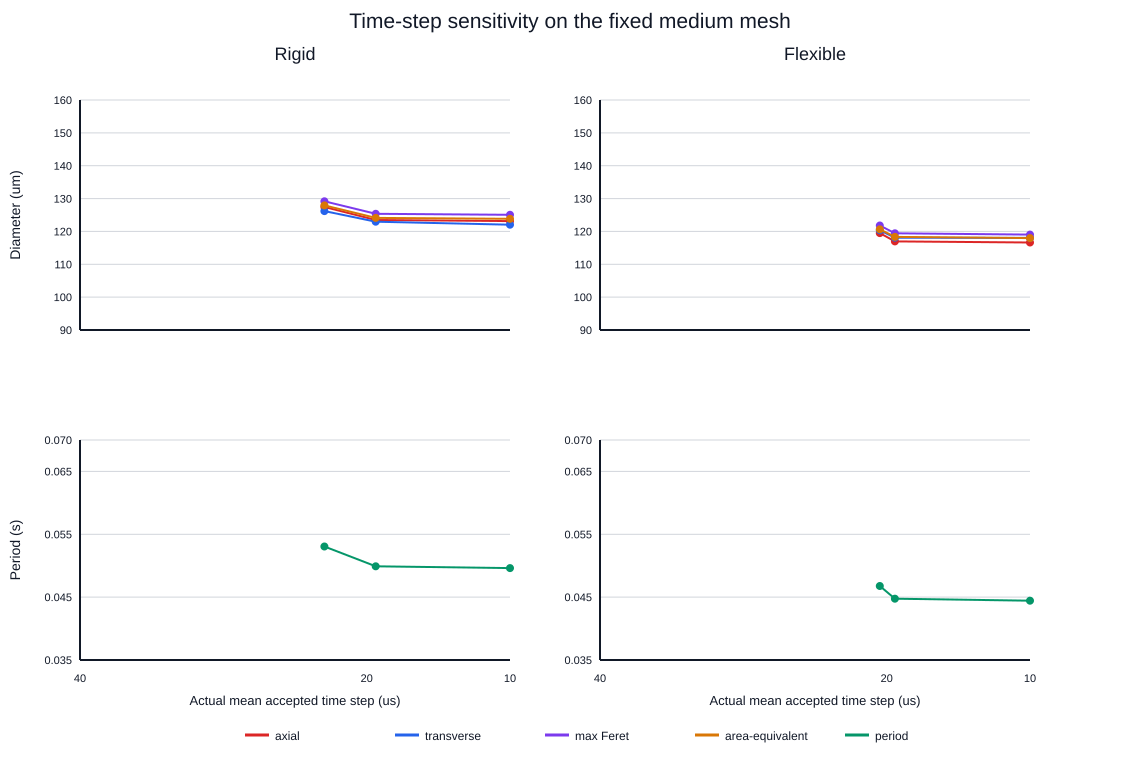

The file beside this chart, header and first rows:
case, quantity, unit, coarse_value, baseline_value, fine_value, coarse_to_baseline_change_percent, baseline_to_fine_change_percent, trend
rigid, axial, um, 127.4, 123.5, 123.1, -3.121, -0.2578, monotonic_contracting
rigid, transverse, um, 126.2, 123, 122, -2.559, -0.7446, monotonic_contracting
rigid, max_feret, um, 129.2, 125.4, 125.1, -2.952, -0.2374, monotonic_contracting
rigid, area_equivalent, um, 127.9, 124.1, 123.8, -2.962, -0.2326, monotonic_contracting
rigid, period, s, 0.05306, 0.0499, 0.04963, -5.95, -0.5554, monotonic_contracting
rigid, frequency, hz, 18.85, 20.04, 20.15, 6.326, 0.5585, monotonic_contracting
flexible, axial, um, 119.5, 117, 116.6, -2.126, -0.289, monotonic_contracting
flexible, transverse, um, 120.4, 118.1, 118, -1.893, -0.03367, monotonic_contracting
flexible, max_feret, um, 121.8, 119.4, 119, -1.95, -0.3293, monotonic_contracting
flexible, area_equivalent, um, 120.7, 118.3, 118, -1.929, -0.3098, monotonic_contracting
flexible, period, s, 0.04677, 0.04475, 0.04443, -4.315, -0.7229, monotonic_contracting
flexible, frequency, hz, 21.38, 22.34, 22.51, 4.51, 0.7281, monotonic_contracting
